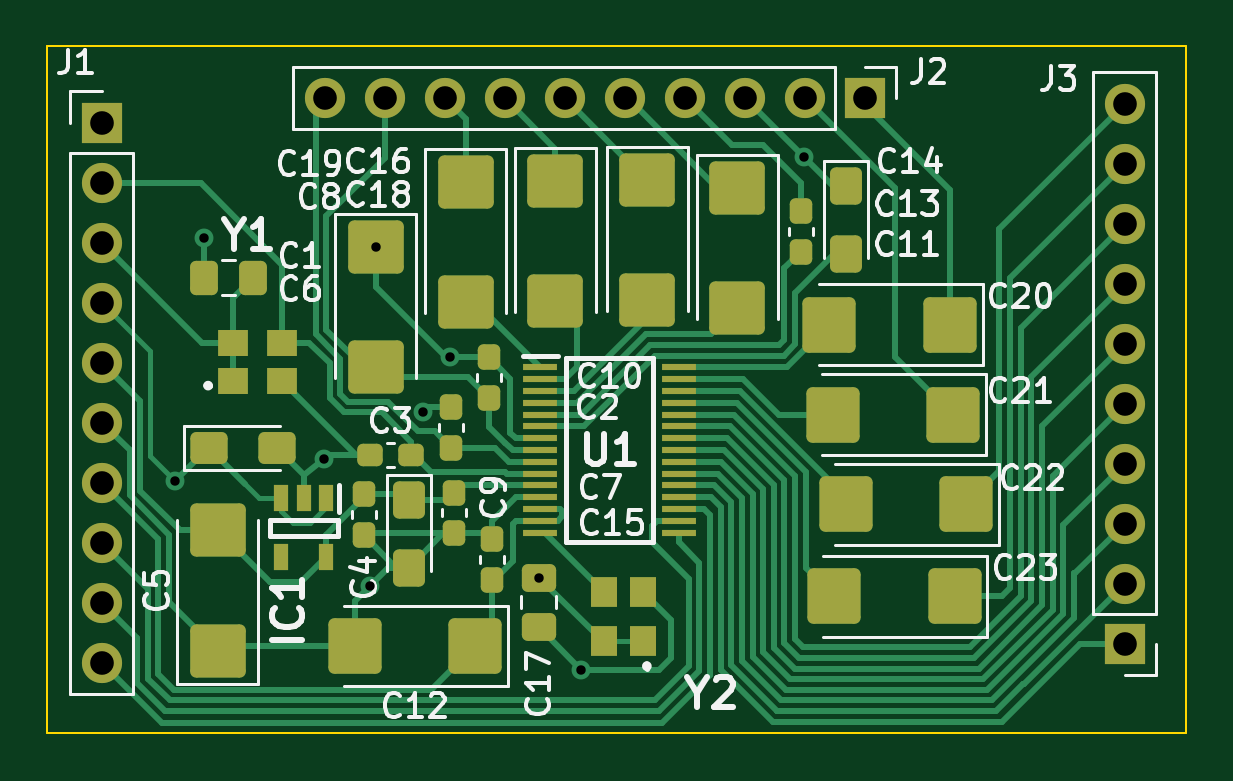
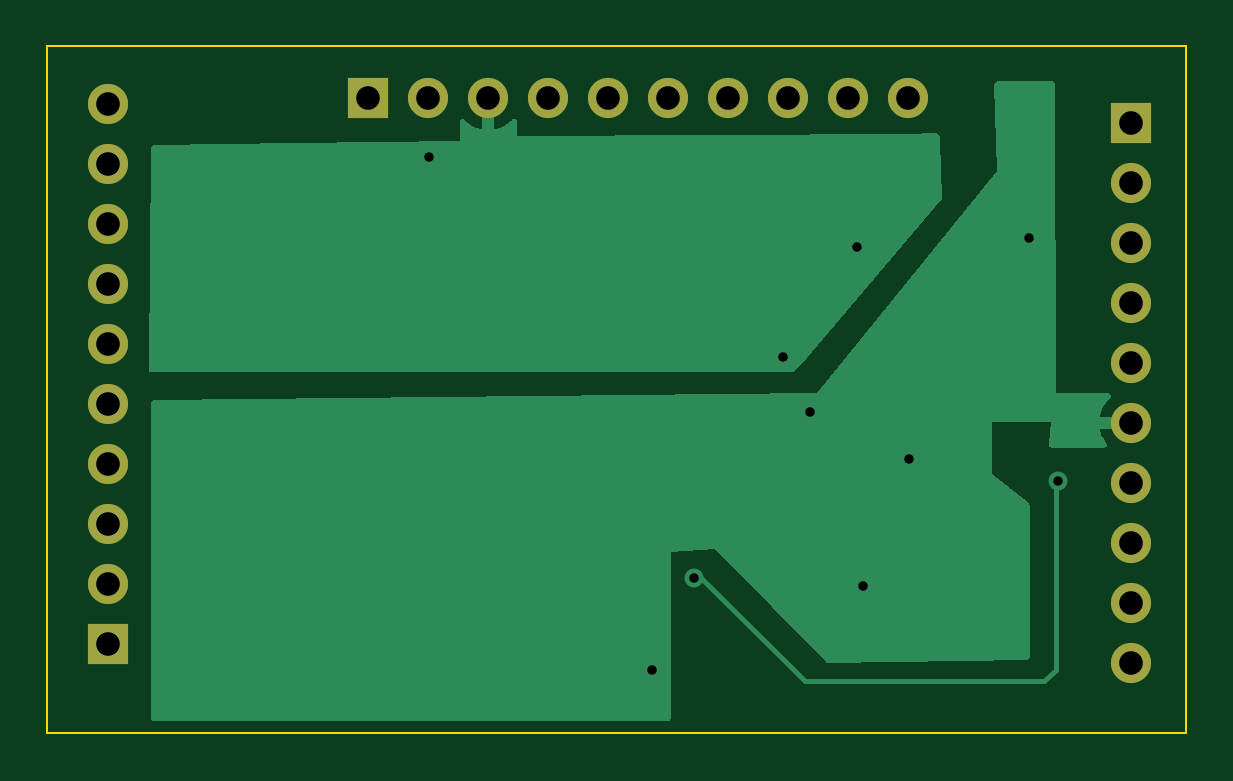
Circuit board: 10 layer files. Board 48.2 x 29.1 mm.
- bottom_copper: PCM1863-B_Cu.gbr (7733 bytes)
- bottom_mask: PCM1863-B_Mask.gbr (1416 bytes)
- paste: PCM1863-B_Paste.gbr (490 bytes)
- bottom_silk: PCM1863-B_Silkscreen.gbr (491 bytes)
- outline: PCM1863-Edge_Cuts.gbr (726 bytes)
- top_copper: PCM1863-F_Cu.gbr (28640 bytes)
- top_mask: PCM1863-F_Mask.gbr (6278 bytes)
- paste: PCM1863-F_Paste.gbr (5352 bytes)
- top_silk: PCM1863-F_Silkscreen.gbr (30162 bytes)
- drill: PCM1863.drl (1024 bytes)

=== bottom_copper: PCM1863-B_Cu.gbr (7733 bytes, source omitted) ===
=== bottom_mask: PCM1863-B_Mask.gbr ===
G04 #@! TF.GenerationSoftware,KiCad,Pcbnew,(6.0.5)*
G04 #@! TF.CreationDate,2023-01-29T16:22:37-08:00*
G04 #@! TF.ProjectId,PCM1863,50434d31-3836-4332-9e6b-696361645f70,rev?*
G04 #@! TF.SameCoordinates,Original*
G04 #@! TF.FileFunction,Soldermask,Bot*
G04 #@! TF.FilePolarity,Negative*
%FSLAX46Y46*%
G04 Gerber Fmt 4.6, Leading zero omitted, Abs format (unit mm)*
G04 Created by KiCad (PCBNEW (6.0.5)) date 2023-01-29 16:22:37*
%MOMM*%
%LPD*%
G01*
G04 APERTURE LIST*
%ADD10R,1.700000X1.700000*%
%ADD11O,1.700000X1.700000*%
G04 APERTURE END LIST*
D10*
G04 #@! TO.C,J1*
X72000000Y-96740000D03*
D11*
X72000000Y-99280000D03*
X72000000Y-101820000D03*
X72000000Y-104360000D03*
X72000000Y-106900000D03*
X72000000Y-109440000D03*
X72000000Y-111980000D03*
X72000000Y-114520000D03*
X72000000Y-117060000D03*
X72000000Y-119600000D03*
G04 #@! TD*
D10*
G04 #@! TO.C,J3*
X115300000Y-118800000D03*
D11*
X115300000Y-116260000D03*
X115300000Y-113720000D03*
X115300000Y-111180000D03*
X115300000Y-108640000D03*
X115300000Y-106100000D03*
X115300000Y-103560000D03*
X115300000Y-101020000D03*
X115300000Y-98480000D03*
X115300000Y-95940000D03*
G04 #@! TD*
D10*
G04 #@! TO.C,J2*
X104300000Y-95700000D03*
D11*
X101760000Y-95700000D03*
X99220000Y-95700000D03*
X96680000Y-95700000D03*
X94140000Y-95700000D03*
X91600000Y-95700000D03*
X89060000Y-95700000D03*
X86520000Y-95700000D03*
X83980000Y-95700000D03*
X81440000Y-95700000D03*
G04 #@! TD*
M02*

=== paste: PCM1863-B_Paste.gbr ===
G04 #@! TF.GenerationSoftware,KiCad,Pcbnew,(6.0.5)*
G04 #@! TF.CreationDate,2023-01-29T16:22:37-08:00*
G04 #@! TF.ProjectId,PCM1863,50434d31-3836-4332-9e6b-696361645f70,rev?*
G04 #@! TF.SameCoordinates,Original*
G04 #@! TF.FileFunction,Paste,Bot*
G04 #@! TF.FilePolarity,Positive*
%FSLAX46Y46*%
G04 Gerber Fmt 4.6, Leading zero omitted, Abs format (unit mm)*
G04 Created by KiCad (PCBNEW (6.0.5)) date 2023-01-29 16:22:37*
%MOMM*%
%LPD*%
G01*
G04 APERTURE LIST*
G04 APERTURE END LIST*
M02*

=== bottom_silk: PCM1863-B_Silkscreen.gbr ===
G04 #@! TF.GenerationSoftware,KiCad,Pcbnew,(6.0.5)*
G04 #@! TF.CreationDate,2023-01-29T16:22:37-08:00*
G04 #@! TF.ProjectId,PCM1863,50434d31-3836-4332-9e6b-696361645f70,rev?*
G04 #@! TF.SameCoordinates,Original*
G04 #@! TF.FileFunction,Legend,Bot*
G04 #@! TF.FilePolarity,Positive*
%FSLAX46Y46*%
G04 Gerber Fmt 4.6, Leading zero omitted, Abs format (unit mm)*
G04 Created by KiCad (PCBNEW (6.0.5)) date 2023-01-29 16:22:37*
%MOMM*%
%LPD*%
G01*
G04 APERTURE LIST*
G04 APERTURE END LIST*
M02*

=== outline: PCM1863-Edge_Cuts.gbr ===
G04 #@! TF.GenerationSoftware,KiCad,Pcbnew,(6.0.5)*
G04 #@! TF.CreationDate,2023-01-29T16:22:37-08:00*
G04 #@! TF.ProjectId,PCM1863,50434d31-3836-4332-9e6b-696361645f70,rev?*
G04 #@! TF.SameCoordinates,Original*
G04 #@! TF.FileFunction,Profile,NP*
%FSLAX46Y46*%
G04 Gerber Fmt 4.6, Leading zero omitted, Abs format (unit mm)*
G04 Created by KiCad (PCBNEW (6.0.5)) date 2023-01-29 16:22:37*
%MOMM*%
%LPD*%
G01*
G04 APERTURE LIST*
G04 #@! TA.AperFunction,Profile*
%ADD10C,0.100000*%
G04 #@! TD*
G04 APERTURE END LIST*
D10*
X117900000Y-122600000D02*
X69700000Y-122600000D01*
X69700000Y-122600000D02*
X69700000Y-93500000D01*
X69700000Y-93500000D02*
X117900000Y-93500000D01*
X117900000Y-93500000D02*
X117900000Y-122600000D01*
M02*

=== top_copper: PCM1863-F_Cu.gbr (28640 bytes, source omitted) ===
=== top_mask: PCM1863-F_Mask.gbr (6278 bytes, source omitted) ===
=== paste: PCM1863-F_Paste.gbr ===
G04 #@! TF.GenerationSoftware,KiCad,Pcbnew,(6.0.5)*
G04 #@! TF.CreationDate,2023-01-29T16:22:37-08:00*
G04 #@! TF.ProjectId,PCM1863,50434d31-3836-4332-9e6b-696361645f70,rev?*
G04 #@! TF.SameCoordinates,Original*
G04 #@! TF.FileFunction,Paste,Top*
G04 #@! TF.FilePolarity,Positive*
%FSLAX46Y46*%
G04 Gerber Fmt 4.6, Leading zero omitted, Abs format (unit mm)*
G04 Created by KiCad (PCBNEW (6.0.5)) date 2023-01-29 16:22:37*
%MOMM*%
%LPD*%
G01*
G04 APERTURE LIST*
G04 Aperture macros list*
%AMRoundRect*
0 Rectangle with rounded corners*
0 $1 Rounding radius*
0 $2 $3 $4 $5 $6 $7 $8 $9 X,Y pos of 4 corners*
0 Add a 4 corners polygon primitive as box body*
4,1,4,$2,$3,$4,$5,$6,$7,$8,$9,$2,$3,0*
0 Add four circle primitives for the rounded corners*
1,1,$1+$1,$2,$3*
1,1,$1+$1,$4,$5*
1,1,$1+$1,$6,$7*
1,1,$1+$1,$8,$9*
0 Add four rect primitives between the rounded corners*
20,1,$1+$1,$2,$3,$4,$5,0*
20,1,$1+$1,$4,$5,$6,$7,0*
20,1,$1+$1,$6,$7,$8,$9,0*
20,1,$1+$1,$8,$9,$2,$3,0*%
G04 Aperture macros list end*
%ADD10R,0.500000X1.050000*%
%ADD11RoundRect,0.200000X-0.537500X-0.425000X0.537500X-0.425000X0.537500X0.425000X-0.537500X0.425000X0*%
%ADD12RoundRect,0.200000X-0.925000X0.875000X-0.925000X-0.875000X0.925000X-0.875000X0.925000X0.875000X0*%
%ADD13RoundRect,0.200000X-0.425000X0.537500X-0.425000X-0.537500X0.425000X-0.537500X0.425000X0.537500X0*%
%ADD14R,1.375000X0.200000*%
%ADD15RoundRect,0.200000X0.875000X0.925000X-0.875000X0.925000X-0.875000X-0.925000X0.875000X-0.925000X0*%
%ADD16RoundRect,0.187500X0.237500X-0.300000X0.237500X0.300000X-0.237500X0.300000X-0.237500X-0.300000X0*%
%ADD17RoundRect,0.187500X-0.237500X0.300000X-0.237500X-0.300000X0.237500X-0.300000X0.237500X0.300000X0*%
%ADD18RoundRect,0.200000X0.925000X-0.875000X0.925000X0.875000X-0.925000X0.875000X-0.925000X-0.875000X0*%
%ADD19RoundRect,0.200000X-0.475000X0.337500X-0.475000X-0.337500X0.475000X-0.337500X0.475000X0.337500X0*%
%ADD20R,1.200000X1.000000*%
%ADD21RoundRect,0.187500X-0.300000X-0.237500X0.300000X-0.237500X0.300000X0.237500X-0.300000X0.237500X0*%
%ADD22R,1.000000X1.200000*%
%ADD23RoundRect,0.200000X0.337500X0.475000X-0.337500X0.475000X-0.337500X-0.475000X0.337500X-0.475000X0*%
G04 APERTURE END LIST*
D10*
G04 #@! TO.C,IC1*
X81500000Y-112650000D03*
X80550000Y-112650000D03*
X79600000Y-112650000D03*
X79600000Y-115150000D03*
X81500000Y-115150000D03*
G04 #@! TD*
D11*
G04 #@! TO.C,C6*
X76525000Y-110500000D03*
X79400000Y-110500000D03*
G04 #@! TD*
D12*
G04 #@! TO.C,C14*
X98900000Y-99500000D03*
X98900000Y-104600000D03*
G04 #@! TD*
G04 #@! TO.C,C18*
X91200000Y-99200000D03*
X91200000Y-104300000D03*
G04 #@! TD*
D13*
G04 #@! TO.C,C11*
X103500000Y-99425000D03*
X103500000Y-102300000D03*
G04 #@! TD*
D14*
G04 #@! TO.C,U1*
X90562000Y-107100000D03*
X90562000Y-107600000D03*
X90562000Y-108100000D03*
X90562000Y-108600000D03*
X90562000Y-109100000D03*
X90562000Y-109600000D03*
X90562000Y-110100000D03*
X90562000Y-110600000D03*
X90562000Y-111100000D03*
X90562000Y-111600000D03*
X90562000Y-112100000D03*
X90562000Y-112600000D03*
X90562000Y-113100000D03*
X90562000Y-113600000D03*
X90562000Y-114100000D03*
X96438000Y-114100000D03*
X96438000Y-113600000D03*
X96438000Y-113100000D03*
X96438000Y-112600000D03*
X96438000Y-112100000D03*
X96438000Y-111600000D03*
X96438000Y-111100000D03*
X96438000Y-110600000D03*
X96438000Y-110100000D03*
X96438000Y-109600000D03*
X96438000Y-109100000D03*
X96438000Y-108600000D03*
X96438000Y-108100000D03*
X96438000Y-107600000D03*
X96438000Y-107100000D03*
G04 #@! TD*
D15*
G04 #@! TO.C,C20*
X107900000Y-105300000D03*
X102800000Y-105300000D03*
G04 #@! TD*
D16*
G04 #@! TO.C,C15*
X88500000Y-116100000D03*
X88500000Y-114375000D03*
G04 #@! TD*
D17*
G04 #@! TO.C,C10*
X88400000Y-106675000D03*
X88400000Y-108400000D03*
G04 #@! TD*
D12*
G04 #@! TO.C,C8*
X83600000Y-102000000D03*
X83600000Y-107100000D03*
G04 #@! TD*
D18*
G04 #@! TO.C,C5*
X76900000Y-119100000D03*
X76900000Y-114000000D03*
G04 #@! TD*
D16*
G04 #@! TO.C,C4*
X83100000Y-112475000D03*
X83100000Y-114200000D03*
G04 #@! TD*
D17*
G04 #@! TO.C,C9*
X86900000Y-112400000D03*
X86900000Y-114125000D03*
G04 #@! TD*
D19*
G04 #@! TO.C,C17*
X90500000Y-116000000D03*
X90500000Y-118075000D03*
G04 #@! TD*
D20*
G04 #@! TO.C,Y1*
X77550000Y-107700000D03*
X79650000Y-107700000D03*
X79650000Y-106050000D03*
X77550000Y-106050000D03*
G04 #@! TD*
D12*
G04 #@! TO.C,C19*
X87400000Y-99250000D03*
X87400000Y-104350000D03*
G04 #@! TD*
D21*
G04 #@! TO.C,C3*
X83375000Y-110800000D03*
X85100000Y-110800000D03*
G04 #@! TD*
D15*
G04 #@! TO.C,C23*
X108100000Y-116800000D03*
X103000000Y-116800000D03*
G04 #@! TD*
D17*
G04 #@! TO.C,C13*
X101600000Y-100475000D03*
X101600000Y-102200000D03*
G04 #@! TD*
D12*
G04 #@! TO.C,C16*
X95100000Y-99150000D03*
X95100000Y-104250000D03*
G04 #@! TD*
D22*
G04 #@! TO.C,Y2*
X94900000Y-118700000D03*
X94900000Y-116600000D03*
X93250000Y-116600000D03*
X93250000Y-118700000D03*
G04 #@! TD*
D15*
G04 #@! TO.C,C22*
X108600000Y-112900000D03*
X103500000Y-112900000D03*
G04 #@! TD*
G04 #@! TO.C,C12*
X87800000Y-118900000D03*
X82700000Y-118900000D03*
G04 #@! TD*
D23*
G04 #@! TO.C,C1*
X76325000Y-103300000D03*
X78400000Y-103300000D03*
G04 #@! TD*
D13*
G04 #@! TO.C,C7*
X85000000Y-112700000D03*
X85000000Y-115575000D03*
G04 #@! TD*
D17*
G04 #@! TO.C,C2*
X86800000Y-108775000D03*
X86800000Y-110500000D03*
G04 #@! TD*
D15*
G04 #@! TO.C,C21*
X108050000Y-109100000D03*
X102950000Y-109100000D03*
G04 #@! TD*
M02*

=== top_silk: PCM1863-F_Silkscreen.gbr (30162 bytes, source omitted) ===
=== drill: PCM1863.drl ===
M48
; DRILL file {KiCad (6.0.5)} date Sun Jan 29 16:21:54 2023
; FORMAT={-:-/ absolute / inch / decimal}
; #@! TF.CreationDate,2023-01-29T16:21:54-08:00
; #@! TF.GenerationSoftware,Kicad,Pcbnew,(6.0.5)
; #@! TF.FileFunction,MixedPlating,1,2
FMAT,2
INCH
; #@! TA.AperFunction,Plated,PTH,ViaDrill
T1C0.0157
; #@! TA.AperFunction,Plated,PTH,ComponentDrill
T2C0.0394
%
G90
G05
T1
X2.9567Y-4.4055
X3.0049Y-4.001
X3.2047Y-4.3701
X3.2815Y-4.5807
X3.2913Y-4.0157
X3.3701Y-4.2913
X3.4144Y-4.1998
X3.563Y-4.5669
X3.6339Y-4.7205
X4.0043Y-3.8657
T2
X2.8346Y-3.8087
X2.8346Y-3.9087
X2.8346Y-4.0087
X2.8346Y-4.1087
X2.8346Y-4.2087
X2.8346Y-4.3087
X2.8346Y-4.4087
X2.8346Y-4.5087
X2.8346Y-4.6087
X2.8346Y-4.7087
X3.2063Y-3.7677
X3.3063Y-3.7677
X3.4063Y-3.7677
X3.5063Y-3.7677
X3.6063Y-3.7677
X3.7063Y-3.7677
X3.8063Y-3.7677
X3.9063Y-3.7677
X4.0063Y-3.7677
X4.1063Y-3.7677
X4.5394Y-3.7772
X4.5394Y-3.8772
X4.5394Y-3.9772
X4.5394Y-4.0772
X4.5394Y-4.1772
X4.5394Y-4.2772
X4.5394Y-4.3772
X4.5394Y-4.4772
X4.5394Y-4.5772
X4.5394Y-4.6772
T0
M30
